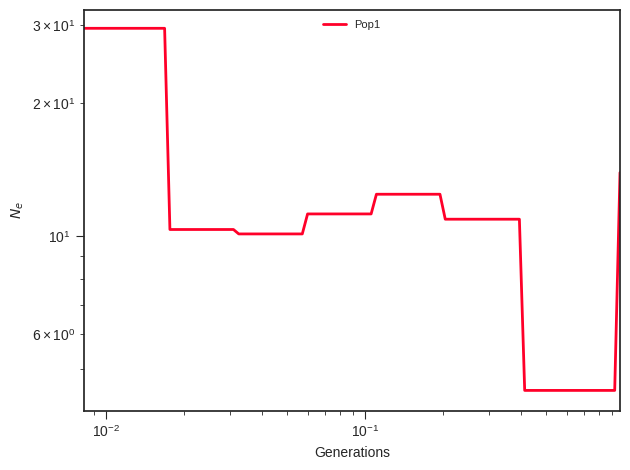

The data file committed next to this chart (first rows):
label, x, y, plot_type, plot_num
Pop1, 0.0, 29.5, path, 0
Pop1, 0.009133, 29.5, path, 0
Pop1, 0.009573, 29.5, path, 0
Pop1, 0.01003, 29.5, path, 0
Pop1, 0.01052, 29.5, path, 0
Pop1, 0.01102, 29.5, path, 0
Pop1, 0.01156, 29.5, path, 0
Pop1, 0.01211, 29.5, path, 0
Pop1, 0.0127, 29.5, path, 0
Pop1, 0.01331, 29.5, path, 0
Pop1, 0.01395, 29.5, path, 0
Pop1, 0.01462, 29.5, path, 0
Pop1, 0.01533, 29.5, path, 0
Pop1, 0.01607, 29.5, path, 0
Pop1, 0.01684, 29.5, path, 0
Pop1, 0.01765, 10.35, path, 0
Pop1, 0.0185, 10.35, path, 0
Pop1, 0.01939, 10.35, path, 0
Pop1, 0.02033, 10.35, path, 0
Pop1, 0.02131, 10.35, path, 0
Pop1, 0.02234, 10.35, path, 0
Pop1, 0.02341, 10.35, path, 0
Pop1, 0.02454, 10.35, path, 0
Pop1, 0.02572, 10.35, path, 0
Pop1, 0.02696, 10.35, path, 0
Pop1, 0.02826, 10.35, path, 0
Pop1, 0.02962, 10.35, path, 0
Pop1, 0.03105, 10.35, path, 0
Pop1, 0.03255, 10.11, path, 0
Pop1, 0.03412, 10.11, path, 0
Pop1, 0.03576, 10.11, path, 0
Pop1, 0.03748, 10.11, path, 0
Pop1, 0.03929, 10.11, path, 0
Pop1, 0.04119, 10.11, path, 0
Pop1, 0.04317, 10.11, path, 0
Pop1, 0.04525, 10.11, path, 0
Pop1, 0.04743, 10.11, path, 0
Pop1, 0.04972, 10.11, path, 0
Pop1, 0.05211, 10.11, path, 0
Pop1, 0.05462, 10.11, path, 0
Pop1, 0.05726, 10.11, path, 0
Pop1, 0.06002, 11.22, path, 0
Pop1, 0.06291, 11.22, path, 0
Pop1, 0.06594, 11.22, path, 0
Pop1, 0.06912, 11.22, path, 0
Pop1, 0.07245, 11.22, path, 0
Pop1, 0.07594, 11.22, path, 0
Pop1, 0.0796, 11.22, path, 0
Pop1, 0.08344, 11.22, path, 0
Pop1, 0.08746, 11.22, path, 0
Pop1, 0.09167, 11.22, path, 0
Pop1, 0.09609, 11.22, path, 0
Pop1, 0.1007, 11.22, path, 0
Pop1, 0.1056, 11.22, path, 0
Pop1, 0.1107, 12.43, path, 0
Pop1, 0.116, 12.43, path, 0
Pop1, 0.1216, 12.43, path, 0
Pop1, 0.1274, 12.43, path, 0
Pop1, 0.1336, 12.43, path, 0
Pop1, 0.14, 12.43, path, 0
... 41 more rows
